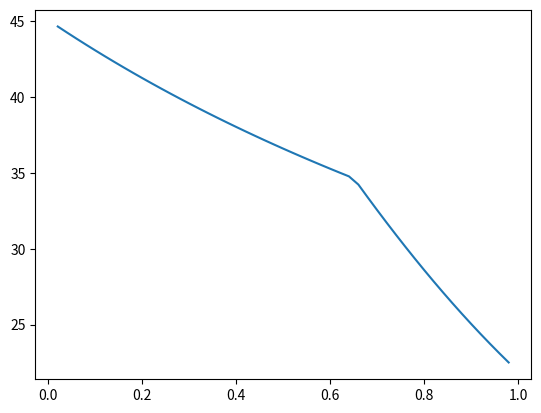

This chart was generated by the following Python code:

import numpy as np
import matplotlib.pyplot as plt
'''参数部分
这里定义了一些全局变量
'''
y1 = 0.3   #0.3     #跑道清空时，最后进近的航空器距离跑道入口的距离
e = 1.5  #0.01    #距离间隔裕度
m = 1      #到达航班对之间插入m架起飞航空器数
Fij = [[0.03,0.05,0.06],[0.03,0.05,0.06],[0.03,0.05,0.06]]  #前机i后机j在连续起飞时的最小时间间隔
wij=[[0,0,0],[10,0,0],[12,10,8]] #同上，这里表示的事故前后ij的雷达尾流安全间隔规定
vi=[251,263,278]    #表示第i种飞机的进近速度
DROTi = [0.05,0.05,0.08]  #第i项表示第i种飞机起飞时间
AROTi = [0.01,0.01,0.02]  #第i项表示为第i种航空器降落的时间
x1 = [[0,0,0],[10,0,0],[12,10,8]]    #两架相邻进场航空器最小距离间隔
tmin = 0.002# 起飞到达航空器的间隔规定，该间隔规定为即将到达的航空器与将要放飞的航空器提供足够的间隔，以保证空中间隔不会违反空管间隔规定

"""下面是不同模型的不同计算结果"""
'''
def main():

    CAA=con_arrival_modle(y1=y1,e=e,vi=vi,p=p,pij=pij,wij=wij,AROT=AROTi)
    print("连续到达容量模型：{}".format(CAA))
    CDD=con_takeoff_modle(Fij=Fij,DROTi=DROTi,pij=pij,p=p)
    print("连续到达容量模型：{}".format(CDD))
    CMAD0 = C_arrivals_departues(y1=y1,x1=x1,e=e,p=p,AROTi=AROTi,DROTi=DROTi,vi=vi,pij=pij,tmin=tmin,m=0)
    print("到达起飞容量模型14：{}".format(CMAD0))
    CMAD = C_arrivals_departues(y1=y1,x1=x1,e=e,p=p,AROTi=AROTi,DROTi=DROTi,vi=vi,pij=pij,tmin=tmin,m=m)
    print("到达起飞容量模型23：{}".format(CMAD))
'''

def con_arrival_modle(y1,e,vi,p,pij,wij,AROT):
    PiVi = 0
    PiPjWij =0
    AAST=[]
    for i in range(0,len(pij)):
        PiVi=PiVi+p[i]*vi[i]
        temp=[]
        for j in range(0,len(pij)):
            PiPjWij=p[i]*p[j]*wij[i][j]+PiPjWij
            aastij =(PiPjWij+e)/PiVi
            temp.append(aastij)
        AAST.append(temp)
    Tij =[]
    for i in range(0,len(AAST)):
        ATi= (y1+e)/vi[i]+AROT[i]
        temp = []
        for j in range(0,len(AAST[0])):
            if ATi>AAST[i][j]:
                t = ATi
            else:
                t = AAST[i][j]
            temp.append(t)
        Tij.append(temp)
    ETAA=0
    for i in range(0,len(Tij)):
        for j in range(0,len(Tij)):
            ETAA=ETAA+pij[i][j]*Tij[i][j]
    return 1/ETAA



def C_arrivals_departues23(y1,e,p,AROTi,DROTi,vi,m):
    temp1 = 0    #计算式分子
    temp2 = 0    #计算式分母
    for i in range(0,len(p)):
        temp1 = temp1 +p[i]*vi[i]*(AROTi[i]+m*DROTi[i])
        temp2 = temp2 +p[i]*vi[i]
    temp1 = temp1 + y1+e
    temp2 = temp2*(1+m)
    return temp2/temp1

def C_arrivals_departues14(vi,pij,AROTi,DROTi,y1,x1,tmin):
    ETB=0
    nij=[]
    NPIJ =0
    for i in range(0,len(pij)):
        T=[]
        for j in range(0,len(pij[0])):
            if vi[i] > vi[j]:
                temp = AROTi[i]+y1/((1/vi[j])-(1/vi[i]))+x1[i][j]/vi[j]
            else:
                temp = x1[i][j]/vi[j]+AROTi[j]
            if temp- tmin>0:
                nij_t = int((temp-tmin)/DROTi[0]+1)
            else:
                nij_t=0
            ETB = ETB+ pij[i][j]*temp
            NPIJ = NPIJ+pij[i][j]*nij_t
            T.append(nij_t)
        nij.append(T)     
    Carr= 1/ETB
    TG = int(Carr-1)
    Cdep = TG*NPIJ
    return [Carr,Cdep]


def C_arrivals_departues(y1,x1,e,p,AROTi,DROTi,vi,m,pij,tmin):
    if m != 0:
        CMAD=C_arrivals_departues23(y1=y1,e=e,p=p,AROTi=AROTi,DROTi=DROTi,vi=vi,m=m)
    else:
        a=C_arrivals_departues14(vi=vi,pij=pij,AROTi=AROTi,DROTi=DROTi,y1=y1,x1=x1,tmin=tmin)
        CMAD = a[0]+a[1]
    return CMAD


def con_takeoff_modle(Fij,DROTi,pij,p):

    DT = DROTi.copy()
    DDSTij=[]
    for i in range(0,len(Fij)):
        temp=[]
        for j in range(0,len(Fij[0])):
            t = p[i]*p[j]*Fij[i][j]
            temp.append(t)
        DDSTij.append(temp)

    #下面计算TT的i*j型矩阵
    Tij2=[]
    for i in range(0,len(DDSTij)):
        temp=[]
        for j in range(0,len(DDSTij[0])):
            if DT[i]>DDSTij[i][j]:
                t = DT[i] 
            else:
                t = DDSTij[i][j]
            temp.append(t)
        Tij2.append(temp)

    ETDD=0
    for i in range(0,len(pij)):
        for j in range(0,len(pij)):
            ETDD=ETDD+pij[i][j]*Tij2[i][j]
    return 1/ETDD

def draw_picture():
    listy=[]
    listx=[]
    for i in np.arange(0.02,1,0.02):
        listx.append(i)
        a = (1-i)*51/98
        b = (1-i)*47/98
        pij = [[i*i,a*i,b*i],[i*a,a*a,b*a],[i*b,a*b,b*b]]
        p = [i,a,b]
        #CAA=con_arrival_modle(y1=y1,e=e,vi=vi,p=p,pij=pij,wij=wij,AROT=AROTi)
        #print("连续到达容量模型：{}".format(CAA))
        #CDD=con_takeoff_modle(Fij=Fij,DROTi=DROTi,pij=pij,p=p)
        #print("连续到达容量模型：{}".format(CDD))
    
    for c in np.arange(0.02,1,0.02):
        a = (1-c)*2/53
        b = (1-c)*51/53
        pij = [[a*a,a*b,a*c],[a*b,b*b,b*c],[a*c,b*c,c*c]]
        p = [a,b,c]
        CAA=con_arrival_modle(y1=y1,e=e,vi=vi,p=p,pij=pij,wij=wij,AROT=AROTi)
        listy.append(CAA)
    plt.plot(listx,listy)
    plt.show()
draw_picture()